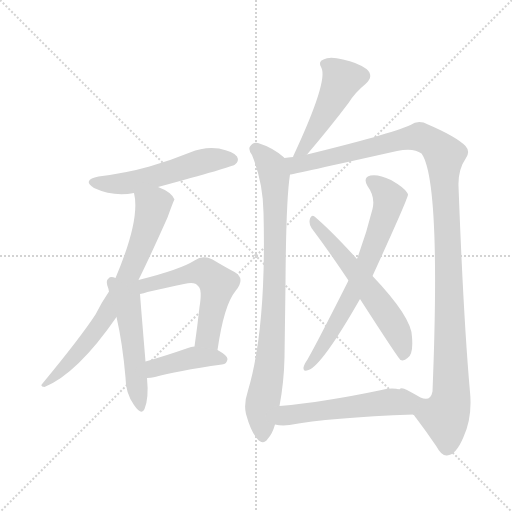
t = 0.00 s
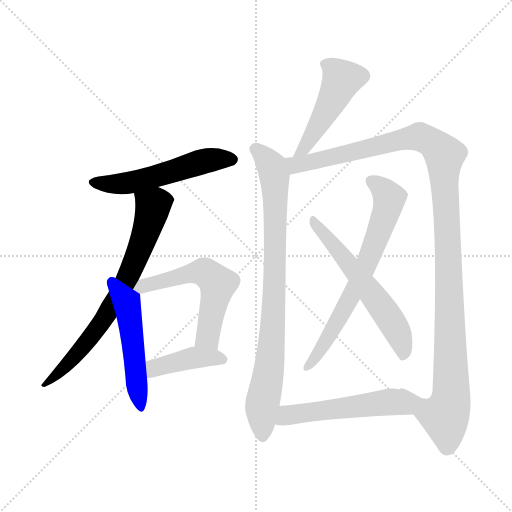
t = 1.81 s
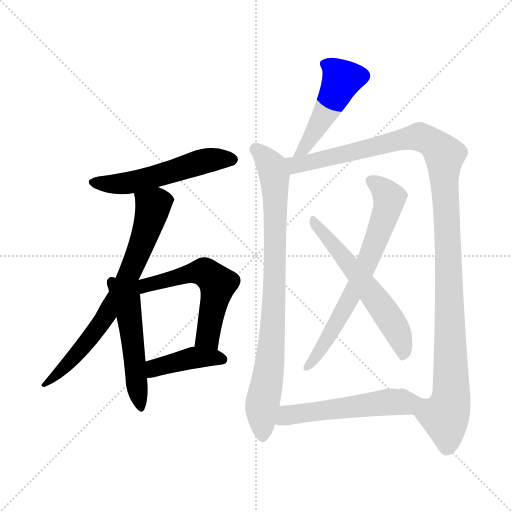
t = 3.63 s
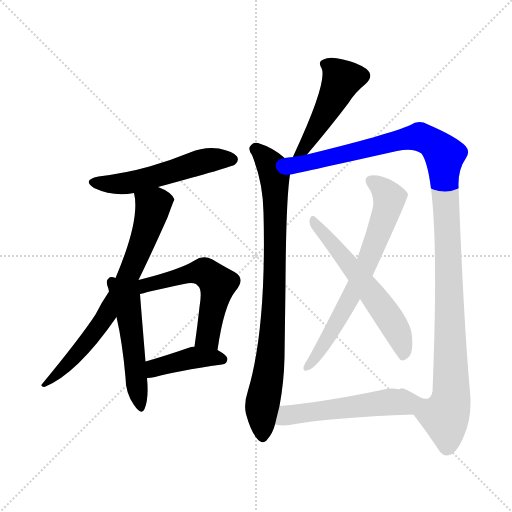
t = 5.44 s
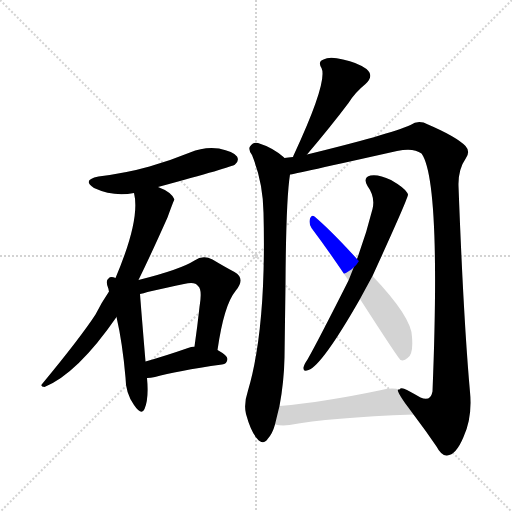
t = 7.25 s
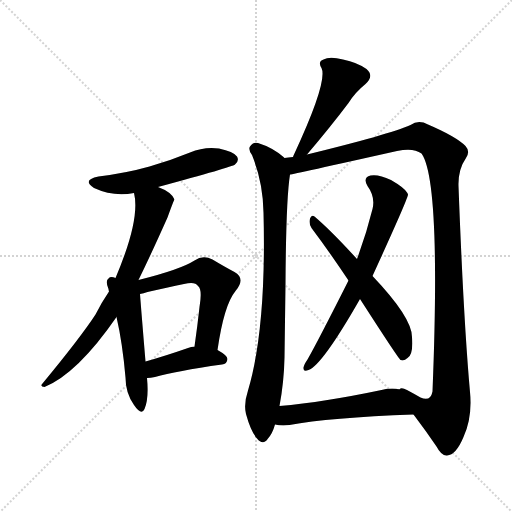
t = 9.07 s

The animated SVG that drew these frames (rendered in a browser with its animation timeline set to each time). Animation: 11 CSS @keyframes rules; one cycle of 9.07 s.

<svg version="1.1" viewBox="0 0 1024 1024" xmlns="http://www.w3.org/2000/svg">
  <g stroke="lightgray" stroke-dasharray="1,1" stroke-width="1" transform="scale(4, 4)">
    <line x1="0" y1="0" x2="256" y2="256"></line>
    <line x1="256" y1="0" x2="0" y2="256"></line>
    <line x1="128" y1="0" x2="128" y2="256"></line>
    <line x1="0" y1="128" x2="256" y2="128"></line>
  </g>
<g transform="scale(1, -1) translate(0, -900)">
   <style type="text/css">
    @keyframes keyframes0 {
      from {
       stroke: blue;
       stroke-dashoffset: 537;
       stroke-width: 128;
       }
       64% {
       animation-timing-function: step-end;
       stroke: blue;
       stroke-dashoffset: 0;
       stroke-width: 128;
       }
       to {
       stroke: black;
       stroke-width: 1024;
       }
       }
       #make-me-a-hanzi-animation-0 {
         animation: keyframes0 0.687012s both;
         animation-delay: 0.000000s;
         animation-timing-function: linear;
       }
    @keyframes keyframes1 {
      from {
       stroke: blue;
       stroke-dashoffset: 720;
       stroke-width: 128;
       }
       70% {
       animation-timing-function: step-end;
       stroke: blue;
       stroke-dashoffset: 0;
       stroke-width: 128;
       }
       to {
       stroke: black;
       stroke-width: 1024;
       }
       }
       #make-me-a-hanzi-animation-1 {
         animation: keyframes1 0.835938s both;
         animation-delay: 0.687012s;
         animation-timing-function: linear;
       }
    @keyframes keyframes2 {
      from {
       stroke: blue;
       stroke-dashoffset: 513;
       stroke-width: 128;
       }
       63% {
       animation-timing-function: step-end;
       stroke: blue;
       stroke-dashoffset: 0;
       stroke-width: 128;
       }
       to {
       stroke: black;
       stroke-width: 1024;
       }
       }
       #make-me-a-hanzi-animation-2 {
         animation: keyframes2 0.667480s both;
         animation-delay: 1.522949s;
         animation-timing-function: linear;
       }
    @keyframes keyframes3 {
      from {
       stroke: blue;
       stroke-dashoffset: 561;
       stroke-width: 128;
       }
       65% {
       animation-timing-function: step-end;
       stroke: blue;
       stroke-dashoffset: 0;
       stroke-width: 128;
       }
       to {
       stroke: black;
       stroke-width: 1024;
       }
       }
       #make-me-a-hanzi-animation-3 {
         animation: keyframes3 0.706543s both;
         animation-delay: 2.190430s;
         animation-timing-function: linear;
       }
    @keyframes keyframes4 {
      from {
       stroke: blue;
       stroke-dashoffset: 413;
       stroke-width: 128;
       }
       57% {
       animation-timing-function: step-end;
       stroke: blue;
       stroke-dashoffset: 0;
       stroke-width: 128;
       }
       to {
       stroke: black;
       stroke-width: 1024;
       }
       }
       #make-me-a-hanzi-animation-4 {
         animation: keyframes4 0.586100s both;
         animation-delay: 2.896973s;
         animation-timing-function: linear;
       }
    @keyframes keyframes5 {
      from {
       stroke: blue;
       stroke-dashoffset: 472;
       stroke-width: 128;
       }
       61% {
       animation-timing-function: step-end;
       stroke: blue;
       stroke-dashoffset: 0;
       stroke-width: 128;
       }
       to {
       stroke: black;
       stroke-width: 1024;
       }
       }
       #make-me-a-hanzi-animation-5 {
         animation: keyframes5 0.634115s both;
         animation-delay: 3.483073s;
         animation-timing-function: linear;
       }
    @keyframes keyframes6 {
      from {
       stroke: blue;
       stroke-dashoffset: 845;
       stroke-width: 128;
       }
       73% {
       animation-timing-function: step-end;
       stroke: blue;
       stroke-dashoffset: 0;
       stroke-width: 128;
       }
       to {
       stroke: black;
       stroke-width: 1024;
       }
       }
       #make-me-a-hanzi-animation-6 {
         animation: keyframes6 0.937663s both;
         animation-delay: 4.117188s;
         animation-timing-function: linear;
       }
    @keyframes keyframes7 {
      from {
       stroke: blue;
       stroke-dashoffset: 1216;
       stroke-width: 128;
       }
       80% {
       animation-timing-function: step-end;
       stroke: blue;
       stroke-dashoffset: 0;
       stroke-width: 128;
       }
       to {
       stroke: black;
       stroke-width: 1024;
       }
       }
       #make-me-a-hanzi-animation-7 {
         animation: keyframes7 1.239583s both;
         animation-delay: 5.054850s;
         animation-timing-function: linear;
       }
    @keyframes keyframes8 {
      from {
       stroke: blue;
       stroke-dashoffset: 685;
       stroke-width: 128;
       }
       69% {
       animation-timing-function: step-end;
       stroke: blue;
       stroke-dashoffset: 0;
       stroke-width: 128;
       }
       to {
       stroke: black;
       stroke-width: 1024;
       }
       }
       #make-me-a-hanzi-animation-8 {
         animation: keyframes8 0.807454s both;
         animation-delay: 6.294434s;
         animation-timing-function: linear;
       }
    @keyframes keyframes9 {
      from {
       stroke: blue;
       stroke-dashoffset: 584;
       stroke-width: 128;
       }
       66% {
       animation-timing-function: step-end;
       stroke: blue;
       stroke-dashoffset: 0;
       stroke-width: 128;
       }
       to {
       stroke: black;
       stroke-width: 1024;
       }
       }
       #make-me-a-hanzi-animation-9 {
         animation: keyframes9 0.725260s both;
         animation-delay: 7.101888s;
         animation-timing-function: linear;
       }
    @keyframes keyframes10 {
      from {
       stroke: blue;
       stroke-dashoffset: 529;
       stroke-width: 128;
       }
       63% {
       animation-timing-function: step-end;
       stroke: blue;
       stroke-dashoffset: 0;
       stroke-width: 128;
       }
       to {
       stroke: black;
       stroke-width: 1024;
       }
       }
       #make-me-a-hanzi-animation-10 {
         animation: keyframes10 0.680501s both;
         animation-delay: 7.827148s;
         animation-timing-function: linear;
       }
</style>
<path d="M 316.0 526.0 Q 464.0 566.0 470.0 571.0 Q 479.0 578.0 474.0 587.0 Q 467.0 597.0 438.0 603.0 Q 408.0 607.0 380.0 595.0 Q 341.0 579.0 299.0 567.0 Q 253.0 554.0 197.0 547.0 Q 163.0 540.0 188.0 524.0 Q 227.0 506.0 268.0 514.0 L 316.0 526.0 Z" fill="lightgray"></path> 
<path d="M 277.0 340.0 Q 302.0 391.0 335.0 465.0 Q 348.0 501.0 349.0 501.0 Q 343.0 516.0 316.0 526.0 C 289.0 538.0 263.0 544.0 268.0 514.0 Q 281.0 462.0 231.0 344.0 L 218.0 317.0 Q 203.0 295.0 191.0 271.0 Q 161.0 225.0 85.0 133.0 Q 79.0 127.0 89.0 126.0 Q 155.0 153.0 233.0 266.0 L 277.0 340.0 Z" fill="lightgray"></path> 
<path d="M 231.0 344.0 Q 221.0 348.0 217.0 343.0 Q 210.0 339.0 217.0 322.0 Q 217.0 321.0 218.0 317.0 L 233.0 266.0 Q 245.0 214.0 251.0 145.0 Q 251.0 114.0 268.0 90.0 Q 283.0 68.0 289.0 82.0 Q 298.0 103.0 294.0 144.0 L 291.0 177.0 Q 282.0 285.0 280.0 312.0 L 231.0 344.0 Z" fill="lightgray"></path> 
<path d="M 435.0 200.0 Q 448.0 290.0 471.0 318.0 Q 492.0 343.0 469.0 356.0 Q 450.0 366.0 425.0 381.0 Q 406.0 391.0 389.0 379.0 Q 361.0 361.0 277.0 340.0 C 247.0 332.0 251.0 305.0 280.0 312.0 Q 287.0 313.0 295.0 316.0 Q 335.0 325.0 368.0 332.0 Q 390.0 338.0 396.0 328.0 Q 405.0 322.0 399.0 286.0 Q 395.0 249.0 389.0 207.0 C 385.0 177.0 431.0 170.0 435.0 200.0 Z" fill="lightgray"></path> 
<path d="M 294.0 144.0 Q 301.0 144.0 310.0 146.0 Q 352.0 158.0 444.0 171.0 Q 454.0 172.0 455.0 182.0 Q 455.0 189.0 435.0 200.0 L 389.0 207.0 Q 382.0 207.0 376.0 204.0 Q 330.0 188.0 291.0 177.0 C 262.0 169.0 264.0 142.0 294.0 144.0 Z" fill="lightgray"></path> 
<path d="M 614.0 591.0 Q 660.0 645.0 697.0 694.0 Q 710.0 715.0 731.0 732.0 Q 749.0 748.0 733.0 762.0 Q 715.0 775.0 686.0 781.0 Q 659.0 788.0 647.0 781.0 Q 635.0 777.0 643.0 764.0 Q 656.0 737.0 588.0 591.0 Q 587.0 590.0 586.0 586.0 C 574.0 558.0 595.0 568.0 614.0 591.0 Z" fill="lightgray"></path> 
<path d="M 569.0 584.0 Q 568.0 585.0 567.0 586.0 Q 545.0 605.0 516.0 614.0 Q 506.0 617.0 500.0 607.0 Q 496.0 601.0 504.0 590.0 Q 526.0 536.0 527.0 475.0 Q 533.0 244.0 496.0 119.0 Q 487.0 92.0 492.0 72.0 Q 502.0 36.0 514.0 23.0 Q 526.0 8.0 536.0 23.0 Q 545.0 33.0 550.0 51.0 L 559.0 88.0 Q 568.0 136.0 569.0 185.0 Q 570.0 258.0 571.0 332.0 Q 572.0 501.0 580.0 551.0 C 583.0 573.0 583.0 573.0 569.0 584.0 Z" fill="lightgray"></path> 
<path d="M 827.0 71.0 Q 852.0 38.0 873.0 7.0 Q 883.0 -12.0 894.0 -11.0 Q 912.0 -10.0 927.0 26.0 Q 945.0 66.0 940.0 116.0 Q 927.0 261.0 917.0 528.0 Q 916.0 561.0 932.0 584.0 Q 941.0 597.0 931.0 608.0 Q 912.0 627.0 856.0 651.0 Q 837.0 661.0 821.0 650.0 Q 778.0 631.0 614.0 591.0 L 586.0 586.0 Q 576.0 585.0 569.0 584.0 C 539.0 580.0 551.0 545.0 580.0 551.0 Q 584.0 551.0 794.0 598.0 Q 827.0 605.0 843.0 593.0 Q 882.0 539.0 865.0 117.0 Q 861.0 96.0 841.0 105.0 Q 829.0 112.0 814.0 120.0 Q 802.0 126.0 799.0 121.0 C 787.0 124.0 809.0 95.0 827.0 71.0 Z" fill="lightgray"></path> 
<path d="M 745.0 348.0 Q 817.0 505.0 816.0 511.0 Q 815.0 514.0 814.0 515.0 Q 808.0 525.0 782.0 540.0 Q 757.0 552.0 741.0 549.0 Q 725.0 545.0 735.0 528.0 Q 751.0 506.0 745.0 482.0 Q 733.0 433.0 714.0 382.0 L 697.0 339.0 Q 636.0 218.0 615.0 181.0 Q 608.0 171.0 607.0 165.0 Q 606.0 155.0 617.0 160.0 Q 644.0 169.0 720.0 302.0 L 745.0 348.0 Z" fill="lightgray"></path> 
<path d="M 720.0 302.0 Q 796.0 184.0 801.0 180.0 Q 808.0 177.0 815.0 184.0 Q 827.0 191.0 824.0 226.0 Q 824.0 265.0 745.0 348.0 L 714.0 382.0 Q 662.0 439.0 629.0 467.0 Q 623.0 471.0 620.0 463.0 Q 617.0 453.0 623.0 444.0 Q 659.0 396.0 697.0 339.0 L 720.0 302.0 Z" fill="lightgray"></path> 
<path d="M 550.0 51.0 Q 563.0 48.0 579.0 50.0 Q 658.0 65.0 827.0 71.0 C 857.0 72.0 829.0 116.0 799.0 121.0 Q 784.0 125.0 763.0 120.0 Q 649.0 96.0 559.0 88.0 C 529.0 85.0 520.0 56.0 550.0 51.0 Z" fill="lightgray"></path> 
      <clipPath id="make-me-a-hanzi-clip-0">
      <path d="M 316.0 526.0 Q 464.0 566.0 470.0 571.0 Q 479.0 578.0 474.0 587.0 Q 467.0 597.0 438.0 603.0 Q 408.0 607.0 380.0 595.0 Q 341.0 579.0 299.0 567.0 Q 253.0 554.0 197.0 547.0 Q 163.0 540.0 188.0 524.0 Q 227.0 506.0 268.0 514.0 L 316.0 526.0 Z" fill="lightgray"></path>
      </clipPath>
      <path clip-path="url(#make-me-a-hanzi-clip-0)" d="M 190.0 536.0 L 247.0 533.0 L 324.0 549.0 L 417.0 580.0 L 464.0 581.0 " fill="none" id="make-me-a-hanzi-animation-0" stroke-dasharray="409 818" stroke-linecap="round"></path>

      <clipPath id="make-me-a-hanzi-clip-1">
      <path d="M 277.0 340.0 Q 302.0 391.0 335.0 465.0 Q 348.0 501.0 349.0 501.0 Q 343.0 516.0 316.0 526.0 C 289.0 538.0 263.0 544.0 268.0 514.0 Q 281.0 462.0 231.0 344.0 L 218.0 317.0 Q 203.0 295.0 191.0 271.0 Q 161.0 225.0 85.0 133.0 Q 79.0 127.0 89.0 126.0 Q 155.0 153.0 233.0 266.0 L 277.0 340.0 Z" fill="lightgray"></path>
      </clipPath>
      <path clip-path="url(#make-me-a-hanzi-clip-1)" d="M 341.0 502.0 L 314.0 495.0 L 306.0 486.0 L 260.0 355.0 L 202.0 251.0 L 148.0 185.0 L 101.0 140.0 L 93.0 140.0 L 92.0 132.0 " fill="none" id="make-me-a-hanzi-animation-1" stroke-dasharray="592 1184" stroke-linecap="round"></path>

      <clipPath id="make-me-a-hanzi-clip-2">
      <path d="M 231.0 344.0 Q 221.0 348.0 217.0 343.0 Q 210.0 339.0 217.0 322.0 Q 217.0 321.0 218.0 317.0 L 233.0 266.0 Q 245.0 214.0 251.0 145.0 Q 251.0 114.0 268.0 90.0 Q 283.0 68.0 289.0 82.0 Q 298.0 103.0 294.0 144.0 L 291.0 177.0 Q 282.0 285.0 280.0 312.0 L 231.0 344.0 Z" fill="lightgray"></path>
      </clipPath>
      <path clip-path="url(#make-me-a-hanzi-clip-2)" d="M 225.0 335.0 L 255.0 288.0 L 279.0 88.0 " fill="none" id="make-me-a-hanzi-animation-2" stroke-dasharray="385 770" stroke-linecap="round"></path>

      <clipPath id="make-me-a-hanzi-clip-3">
      <path d="M 435.0 200.0 Q 448.0 290.0 471.0 318.0 Q 492.0 343.0 469.0 356.0 Q 450.0 366.0 425.0 381.0 Q 406.0 391.0 389.0 379.0 Q 361.0 361.0 277.0 340.0 C 247.0 332.0 251.0 305.0 280.0 312.0 Q 287.0 313.0 295.0 316.0 Q 335.0 325.0 368.0 332.0 Q 390.0 338.0 396.0 328.0 Q 405.0 322.0 399.0 286.0 Q 395.0 249.0 389.0 207.0 C 385.0 177.0 431.0 170.0 435.0 200.0 Z" fill="lightgray"></path>
      </clipPath>
      <path clip-path="url(#make-me-a-hanzi-clip-3)" d="M 272.0 324.0 L 385.0 354.0 L 416.0 352.0 L 436.0 332.0 L 415.0 226.0 L 398.0 214.0 " fill="none" id="make-me-a-hanzi-animation-3" stroke-dasharray="433 866" stroke-linecap="round"></path>

      <clipPath id="make-me-a-hanzi-clip-4">
      <path d="M 294.0 144.0 Q 301.0 144.0 310.0 146.0 Q 352.0 158.0 444.0 171.0 Q 454.0 172.0 455.0 182.0 Q 455.0 189.0 435.0 200.0 L 389.0 207.0 Q 382.0 207.0 376.0 204.0 Q 330.0 188.0 291.0 177.0 C 262.0 169.0 264.0 142.0 294.0 144.0 Z" fill="lightgray"></path>
      </clipPath>
      <path clip-path="url(#make-me-a-hanzi-clip-4)" d="M 297.0 150.0 L 316.0 167.0 L 387.0 185.0 L 445.0 181.0 " fill="none" id="make-me-a-hanzi-animation-4" stroke-dasharray="285 570" stroke-linecap="round"></path>

      <clipPath id="make-me-a-hanzi-clip-5">
      <path d="M 614.0 591.0 Q 660.0 645.0 697.0 694.0 Q 710.0 715.0 731.0 732.0 Q 749.0 748.0 733.0 762.0 Q 715.0 775.0 686.0 781.0 Q 659.0 788.0 647.0 781.0 Q 635.0 777.0 643.0 764.0 Q 656.0 737.0 588.0 591.0 Q 587.0 590.0 586.0 586.0 C 574.0 558.0 595.0 568.0 614.0 591.0 Z" fill="lightgray"></path>
      </clipPath>
      <path clip-path="url(#make-me-a-hanzi-clip-5)" d="M 649.0 772.0 L 684.0 742.0 L 610.0 605.0 L 596.0 601.0 " fill="none" id="make-me-a-hanzi-animation-5" stroke-dasharray="344 688" stroke-linecap="round"></path>

      <clipPath id="make-me-a-hanzi-clip-6">
      <path d="M 569.0 584.0 Q 568.0 585.0 567.0 586.0 Q 545.0 605.0 516.0 614.0 Q 506.0 617.0 500.0 607.0 Q 496.0 601.0 504.0 590.0 Q 526.0 536.0 527.0 475.0 Q 533.0 244.0 496.0 119.0 Q 487.0 92.0 492.0 72.0 Q 502.0 36.0 514.0 23.0 Q 526.0 8.0 536.0 23.0 Q 545.0 33.0 550.0 51.0 L 559.0 88.0 Q 568.0 136.0 569.0 185.0 Q 570.0 258.0 571.0 332.0 Q 572.0 501.0 580.0 551.0 C 583.0 573.0 583.0 573.0 569.0 584.0 Z" fill="lightgray"></path>
      </clipPath>
      <path clip-path="url(#make-me-a-hanzi-clip-6)" d="M 512.0 602.0 L 543.0 568.0 L 551.0 508.0 L 549.0 310.0 L 540.0 179.0 L 523.0 83.0 L 525.0 27.0 " fill="none" id="make-me-a-hanzi-animation-6" stroke-dasharray="717 1434" stroke-linecap="round"></path>

      <clipPath id="make-me-a-hanzi-clip-7">
      <path d="M 827.0 71.0 Q 852.0 38.0 873.0 7.0 Q 883.0 -12.0 894.0 -11.0 Q 912.0 -10.0 927.0 26.0 Q 945.0 66.0 940.0 116.0 Q 927.0 261.0 917.0 528.0 Q 916.0 561.0 932.0 584.0 Q 941.0 597.0 931.0 608.0 Q 912.0 627.0 856.0 651.0 Q 837.0 661.0 821.0 650.0 Q 778.0 631.0 614.0 591.0 L 586.0 586.0 Q 576.0 585.0 569.0 584.0 C 539.0 580.0 551.0 545.0 580.0 551.0 Q 584.0 551.0 794.0 598.0 Q 827.0 605.0 843.0 593.0 Q 882.0 539.0 865.0 117.0 Q 861.0 96.0 841.0 105.0 Q 829.0 112.0 814.0 120.0 Q 802.0 126.0 799.0 121.0 C 787.0 124.0 809.0 95.0 827.0 71.0 Z" fill="lightgray"></path>
      </clipPath>
      <path clip-path="url(#make-me-a-hanzi-clip-7)" d="M 574.0 579.0 L 592.0 570.0 L 834.0 626.0 L 868.0 612.0 L 889.0 588.0 L 903.0 118.0 L 890.0 67.0 L 839.0 86.0 L 806.0 117.0 " fill="none" id="make-me-a-hanzi-animation-7" stroke-dasharray="1088 2176" stroke-linecap="round"></path>

      <clipPath id="make-me-a-hanzi-clip-8">
      <path d="M 745.0 348.0 Q 817.0 505.0 816.0 511.0 Q 815.0 514.0 814.0 515.0 Q 808.0 525.0 782.0 540.0 Q 757.0 552.0 741.0 549.0 Q 725.0 545.0 735.0 528.0 Q 751.0 506.0 745.0 482.0 Q 733.0 433.0 714.0 382.0 L 697.0 339.0 Q 636.0 218.0 615.0 181.0 Q 608.0 171.0 607.0 165.0 Q 606.0 155.0 617.0 160.0 Q 644.0 169.0 720.0 302.0 L 745.0 348.0 Z" fill="lightgray"></path>
      </clipPath>
      <path clip-path="url(#make-me-a-hanzi-clip-8)" d="M 742.0 537.0 L 766.0 522.0 L 779.0 504.0 L 759.0 436.0 L 687.0 276.0 L 614.0 166.0 " fill="none" id="make-me-a-hanzi-animation-8" stroke-dasharray="557 1114" stroke-linecap="round"></path>

      <clipPath id="make-me-a-hanzi-clip-9">
      <path d="M 720.0 302.0 Q 796.0 184.0 801.0 180.0 Q 808.0 177.0 815.0 184.0 Q 827.0 191.0 824.0 226.0 Q 824.0 265.0 745.0 348.0 L 714.0 382.0 Q 662.0 439.0 629.0 467.0 Q 623.0 471.0 620.0 463.0 Q 617.0 453.0 623.0 444.0 Q 659.0 396.0 697.0 339.0 L 720.0 302.0 Z" fill="lightgray"></path>
      </clipPath>
      <path clip-path="url(#make-me-a-hanzi-clip-9)" d="M 628.0 457.0 L 769.0 279.0 L 804.0 216.0 L 807.0 187.0 " fill="none" id="make-me-a-hanzi-animation-9" stroke-dasharray="456 912" stroke-linecap="round"></path>

      <clipPath id="make-me-a-hanzi-clip-10">
      <path d="M 550.0 51.0 Q 563.0 48.0 579.0 50.0 Q 658.0 65.0 827.0 71.0 C 857.0 72.0 829.0 116.0 799.0 121.0 Q 784.0 125.0 763.0 120.0 Q 649.0 96.0 559.0 88.0 C 529.0 85.0 520.0 56.0 550.0 51.0 Z" fill="lightgray"></path>
      </clipPath>
      <path clip-path="url(#make-me-a-hanzi-clip-10)" d="M 558.0 56.0 L 575.0 70.0 L 782.0 96.0 L 817.0 73.0 " fill="none" id="make-me-a-hanzi-animation-10" stroke-dasharray="401 802" stroke-linecap="round"></path>

</g>
</svg>
